Image classification data set "Images2" (Michael-Hills/Freestyle-Skiing-Fall-Detection on GitHub). Class labels (2): non-fall, fall.

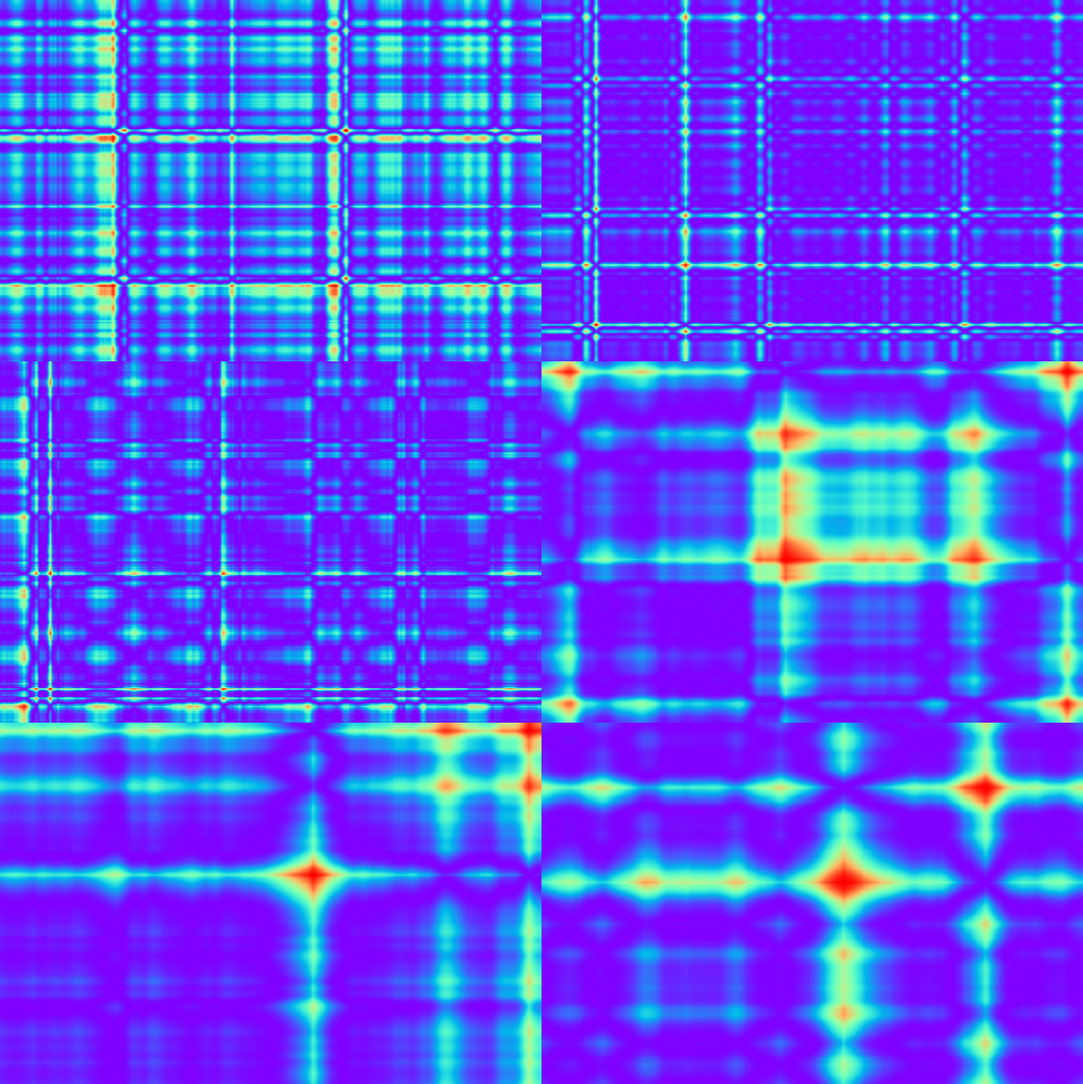
Label: non-fall

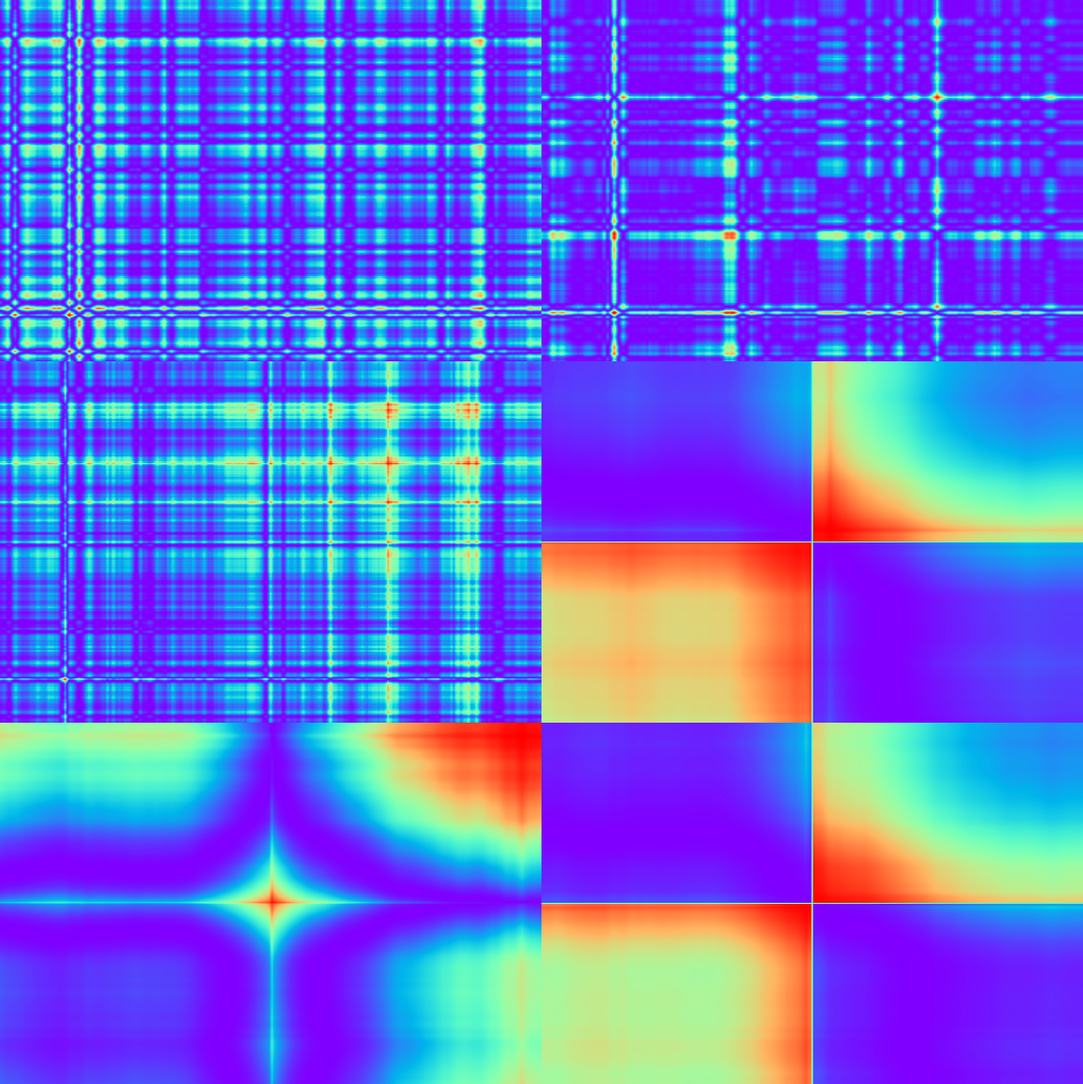
Label: non-fall

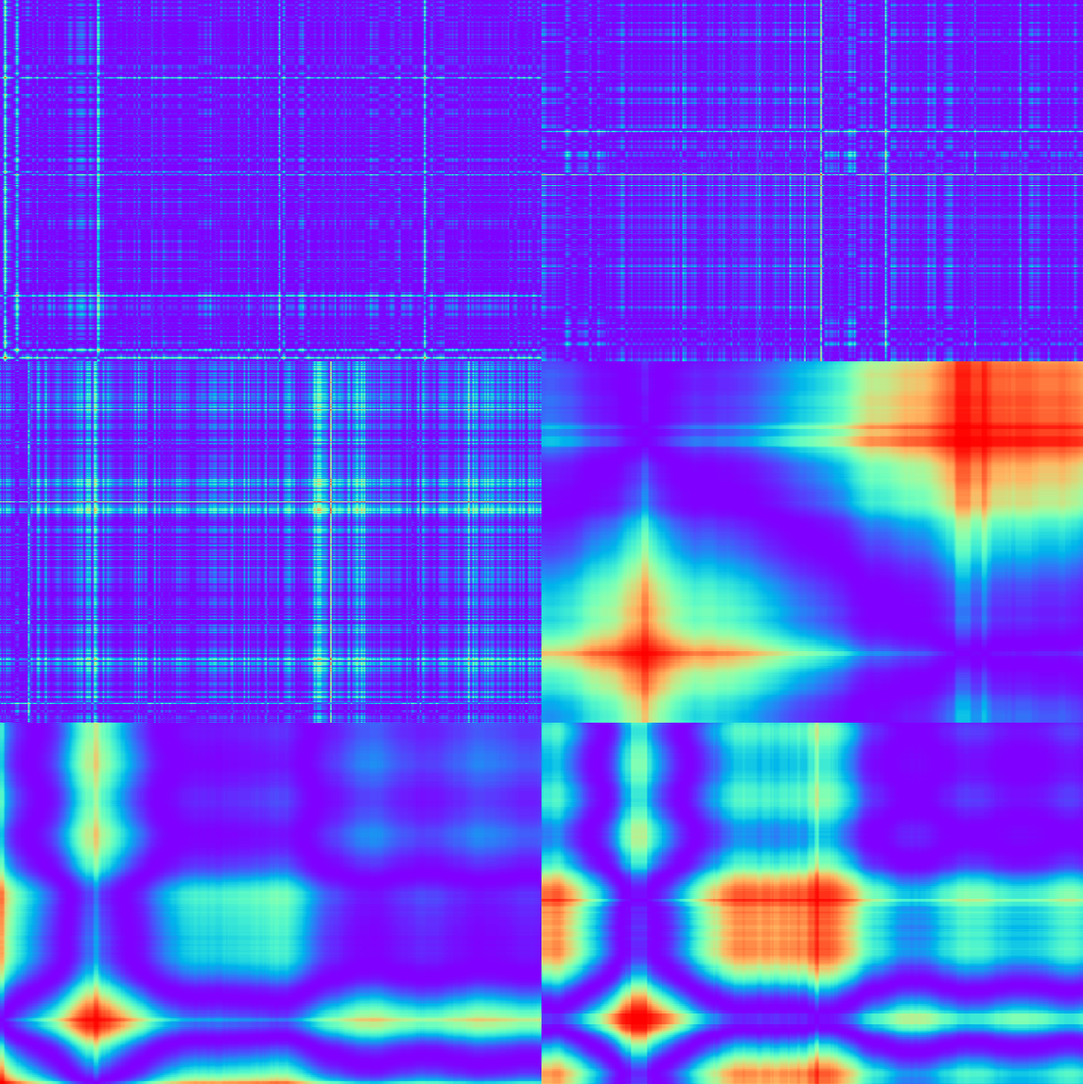
Label: non-fall

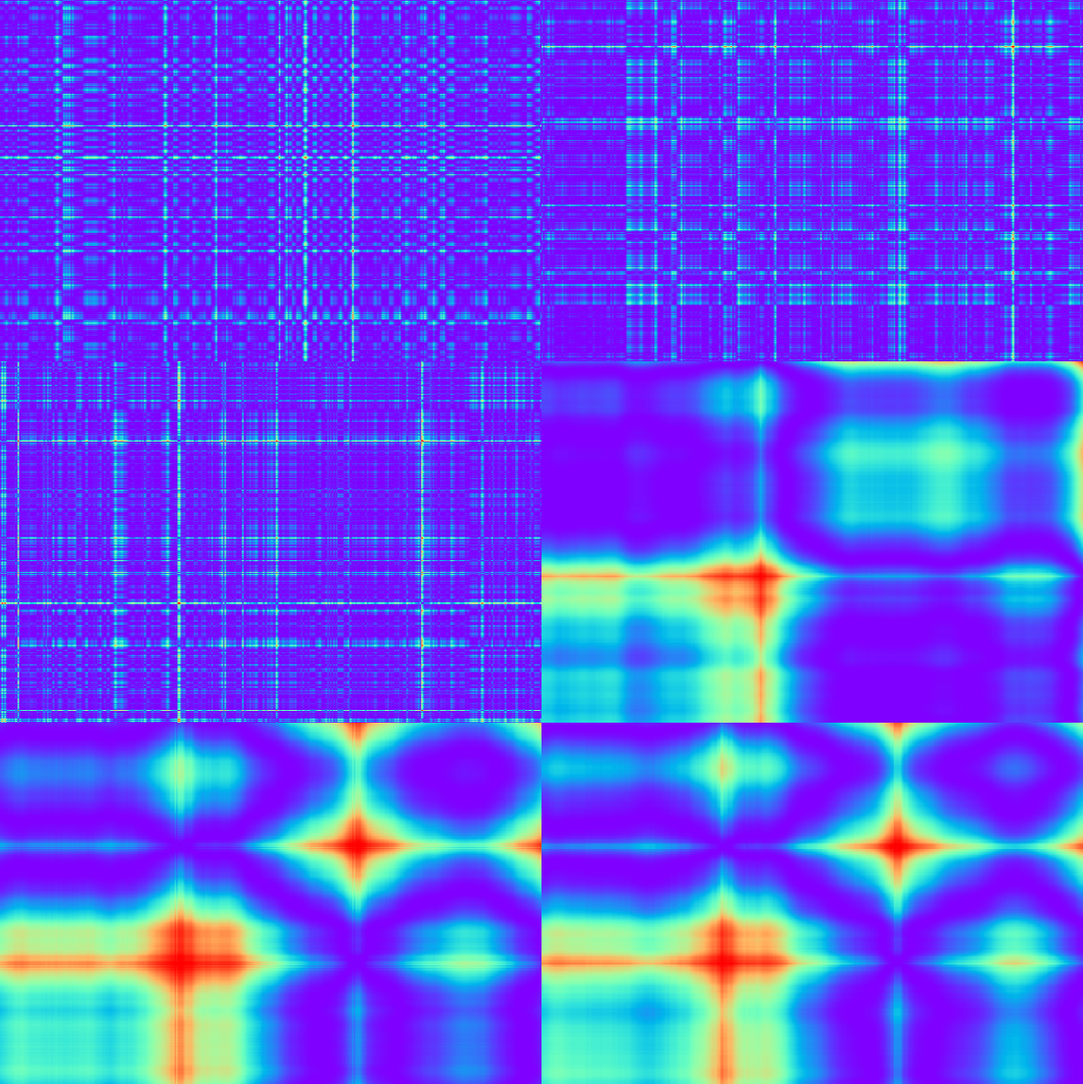
Label: non-fall

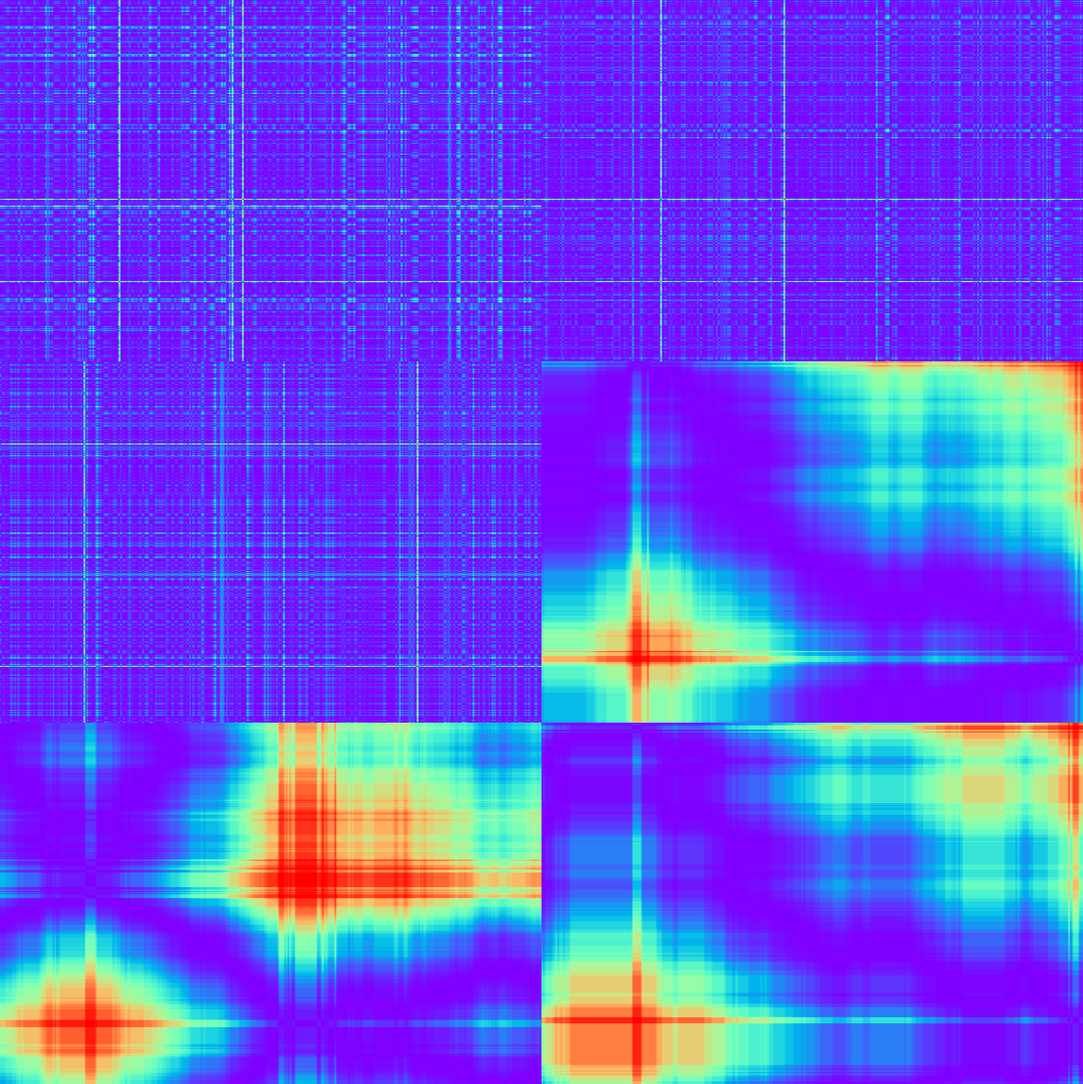
Label: non-fall

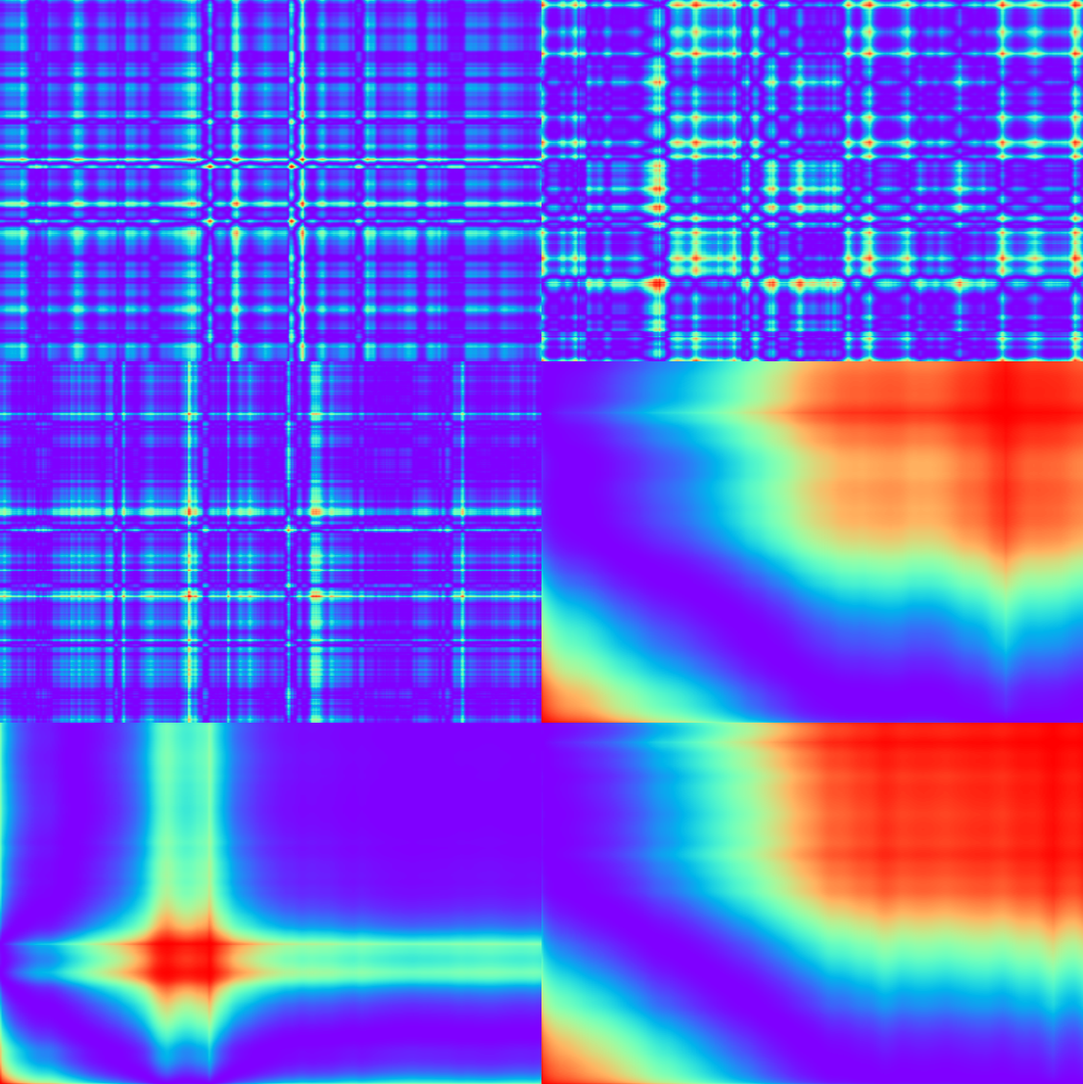
Label: non-fall
